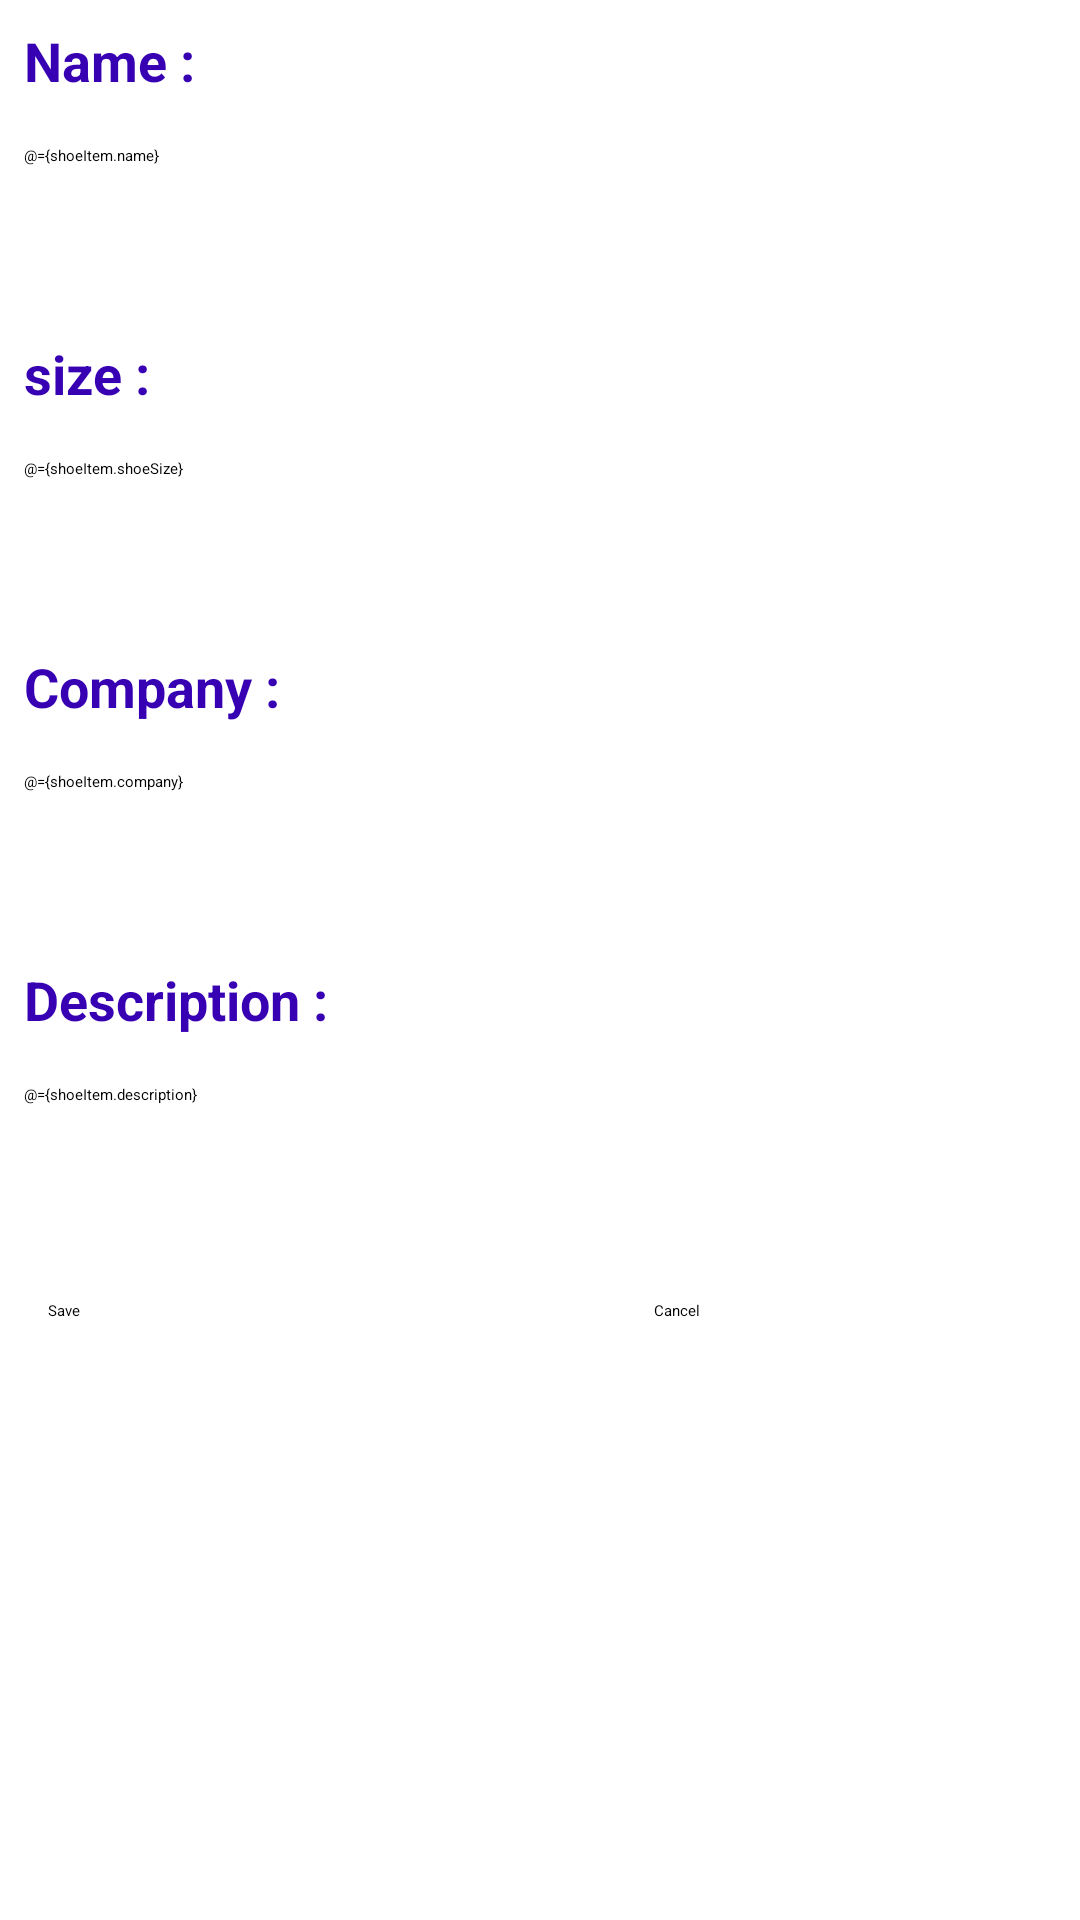

Write the Android layout XML for this screen, with the resource values it uses.
<!-- AndroidManifest.xml: application theme Theme.ShoeStore -->
<!-- res/layout/fragment_details.xml -->
<?xml version="1.0" encoding="utf-8"?>
<layout xmlns:android="http://schemas.android.com/apk/res/android"
    xmlns:tools="http://schemas.android.com/tools">
    <data>
        <variable
            name="shoeItem"
            type="com.shrouk.shoestore.model.Shoes" />
    </data>
    

    <LinearLayout
        android:orientation="vertical"
        android:layout_width="match_parent"
        android:layout_height="match_parent"
        tools:context=".Details.DetailsFragment"
     >

        <TextView
            android:id="@+id/nametext"
            android:text="@string/name"
            style="@style/text_datails_style" />

        <EditText
            android:id="@+id/nameedite"
            android:hint="@string/details_name"
            android:text="@={shoeItem.name}"
            tools:ignore="LabelFor"
            style="@style/edite_datails_style" />

        <TextView
            android:id="@+id/sizetext"
            android:text="@string/size"
            style="@style/text_datails_style"/>

        <EditText
            android:id="@+id/sizeedite"
            android:hint="@string/size"
            android:inputType="number"
            android:text="@={shoeItem.shoeSize}"
            tools:ignore="LabelFor,DuplicateSpeakableTextCheck"
            style="@style/edite_datails_style"/>
        <TextView
            android:id="@+id/companytext"
            android:text="@string/company"
            style="@style/text_datails_style"
            />

        <EditText
            android:id="@+id/companyedite"
            android:hint="@string/company"
            android:importantForAutofill="no"
            android:inputType="text"
            android:text="@={shoeItem.company}"
            tools:ignore="LabelFor,DuplicateSpeakableTextCheck"
            style="@style/edite_datails_style"/>
        <TextView
            android:id="@+id/descriptiontext"
            android:text="@string/description"
            style="@style/text_datails_style"
            />

        <EditText
            android:id="@+id/descriptionedite"
            android:hint="desceibe you shoe"
            android:importantForAutofill="no"
            android:inputType="text"
            android:text="@={shoeItem.description}"
            tools:ignore="LabelFor"
            style="@style/edite_datails_style"/>
        <LinearLayout
            android:layout_width="match_parent"
            android:layout_height="wrap_content"
            android:orientation="horizontal">
        <Button
            android:id="@+id/btnsave"
            android:layout_width="170dp"
            android:layout_height="wrap_content"
            android:text="@string/save"
            android:layout_margin="@dimen/text_margin"
            />
        <Button
            android:id="@+id/btncancel"
            android:layout_width="170dp"
            android:layout_height="wrap_content"
            android:text="@string/cancel"
            android:layout_margin="@dimen/text_margin"
            />
        </LinearLayout>



    </LinearLayout>
</layout>
<!-- resources referenced by this layout -->
<resources>
  <dimen name="text_margin">16dp</dimen>
  <string name="cancel">Cancel</string>
  <string name="company">Company :</string>
  <string name="description">Description :</string>
  <string name="details_name">Enter shoe name</string>
  <string name="name">Name :</string>
  <string name="save">Save</string>
  <string name="size">size :</string>
  <style name="edite_datails_style">
          <item name="android:layout_width">match_parent</item>
          <item name="android:layout_height">wrap_content</item>
          <item name="android:layout_margin">@dimen/text_details_margin</item>
          <item name="android:importantForAutofill">no</item>
          <item name="android:inputType">textPersonName</item>
          <item name="android:minHeight">48dp</item>
      </style>
  <style name="text_datails_style">
          <item name="android:layout_width">wrap_content</item>
          <item name="android:layout_height">wrap_content</item>
          <item name="android:layout_margin">@dimen/text_details_margin</item>
          <item name="android:textStyle">bold</item>
          <item name="android:textColor">@color/purple_700</item>
          <item name="android:textSize">@dimen/text_size</item>
      </style>
  <dimen name="text_details_margin">8dp</dimen>
  <dimen name="text_size">18sp</dimen>
  <!-- not gathered from this repository: default colours our renderer supplied (Android Studio template values) -->
  <color name="purple_700">#FF3700B3</color>
</resources>
